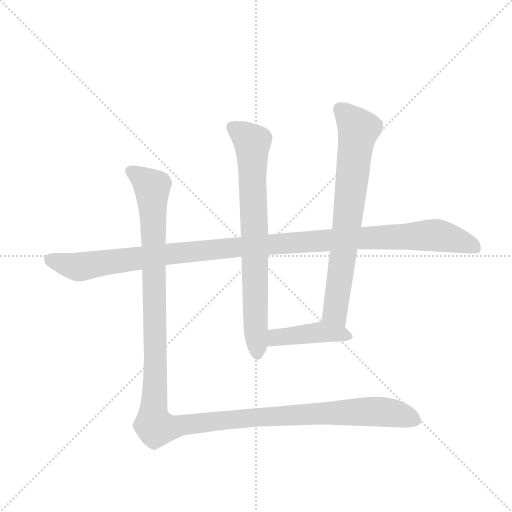
t = 0.00 s
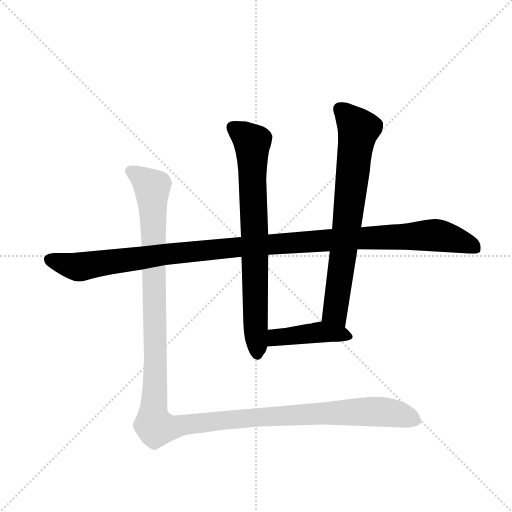
t = 3.55 s
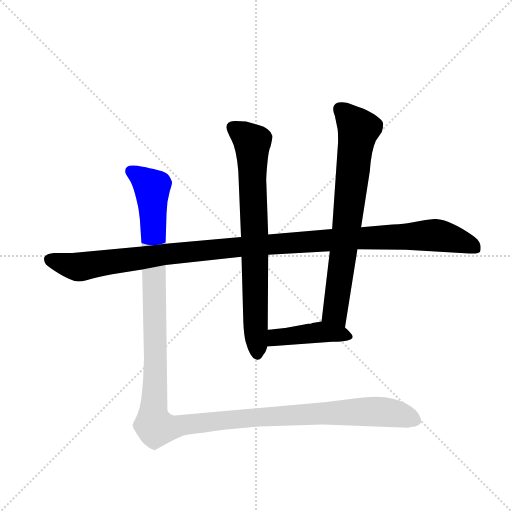
t = 3.75 s
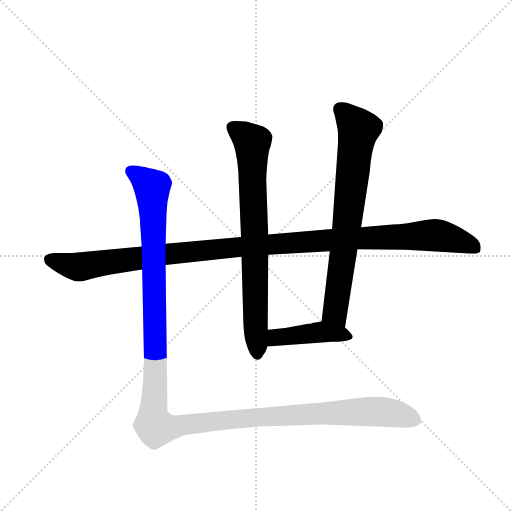
t = 3.96 s
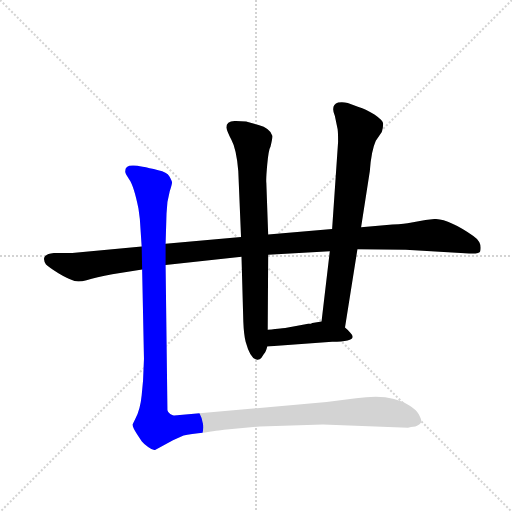
t = 4.16 s
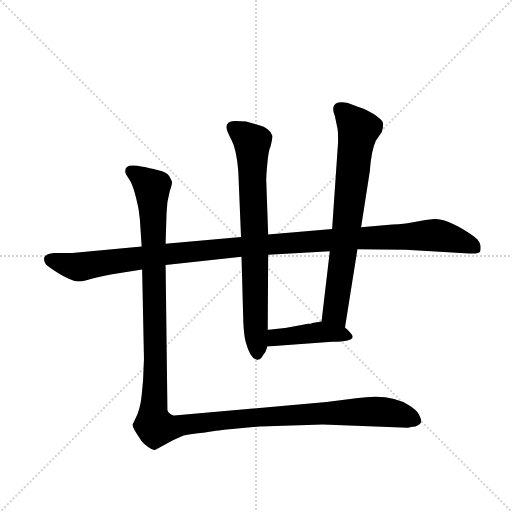
t = 4.95 s

The animated SVG that drew these frames (rendered in a browser with its animation timeline set to each time). Animation: 5 CSS @keyframes rules; one cycle of 4.95 s.

<svg version="1.1" viewBox="0 0 1024 1024" xmlns="http://www.w3.org/2000/svg">
  <g stroke="lightgray" stroke-dasharray="1,1" stroke-width="1" transform="scale(4, 4)">
    <line x1="0" y1="0" x2="256" y2="256"></line>
    <line x1="256" y1="0" x2="0" y2="256"></line>
    <line x1="128" y1="0" x2="128" y2="256"></line>
    <line x1="0" y1="128" x2="256" y2="128"></line>
  </g>
  <g transform="scale(0.92, -0.92) translate(60, -900)">
    <style type="text/css">
      
        @keyframes keyframes0 {
          from {
            stroke: blue;
            stroke-dashoffset: 1191;
            stroke-width: 128;
          }
          79% {
            animation-timing-function: step-end;
            stroke: blue;
            stroke-dashoffset: 0;
            stroke-width: 128;
          }
          to {
            stroke: black;
            stroke-width: 1024;
          }
        }
        #make-me-a-hanzi-animation-0 {
          animation: keyframes0 1.21923828125s both;
          animation-delay: 0s;
          animation-timing-function: linear;
        }
      
        @keyframes keyframes1 {
          from {
            stroke: blue;
            stroke-dashoffset: 768;
            stroke-width: 128;
          }
          71% {
            animation-timing-function: step-end;
            stroke: blue;
            stroke-dashoffset: 0;
            stroke-width: 128;
          }
          to {
            stroke: black;
            stroke-width: 1024;
          }
        }
        #make-me-a-hanzi-animation-1 {
          animation: keyframes1 0.875s both;
          animation-delay: 1.21923828125s;
          animation-timing-function: linear;
        }
      
        @keyframes keyframes2 {
          from {
            stroke: blue;
            stroke-dashoffset: 742;
            stroke-width: 128;
          }
          71% {
            animation-timing-function: step-end;
            stroke: blue;
            stroke-dashoffset: 0;
            stroke-width: 128;
          }
          to {
            stroke: black;
            stroke-width: 1024;
          }
        }
        #make-me-a-hanzi-animation-2 {
          animation: keyframes2 0.8538411458333334s both;
          animation-delay: 2.09423828125s;
          animation-timing-function: linear;
        }
      
        @keyframes keyframes3 {
          from {
            stroke: blue;
            stroke-dashoffset: 432;
            stroke-width: 128;
          }
          58% {
            animation-timing-function: step-end;
            stroke: blue;
            stroke-dashoffset: 0;
            stroke-width: 128;
          }
          to {
            stroke: black;
            stroke-width: 1024;
          }
        }
        #make-me-a-hanzi-animation-3 {
          animation: keyframes3 0.6015625s both;
          animation-delay: 2.9480794270833335s;
          animation-timing-function: linear;
        }
      
        @keyframes keyframes4 {
          from {
            stroke: blue;
            stroke-dashoffset: 1410;
            stroke-width: 128;
          }
          82% {
            animation-timing-function: step-end;
            stroke: blue;
            stroke-dashoffset: 0;
            stroke-width: 128;
          }
          to {
            stroke: black;
            stroke-width: 1024;
          }
        }
        #make-me-a-hanzi-animation-4 {
          animation: keyframes4 1.3974609375s both;
          animation-delay: 3.5496419270833335s;
          animation-timing-function: linear;
        }
      
    </style>
    
      <path d="M 300 324 L 465 342 L 523 346 L 657 354 L 717 358 L 822 357 L 960 349 Q 983 348 984 354 Q 989 373 969 387 Q 916 424 885 424 L 865 422 L 832 416 Q 822 414 793 412 L 725 406 L 662 402 L 523 390 L 464 385 L 300 370 L 248 364 L 97 350 L 57 350 Q 26 347 40 325 Q 46 319 67 306 Q 89 293 95 292 Q 107 285 128 291 Q 149 297 184 304 L 249 314 L 300 324 Z" fill="lightgray"></path>
    
      <path d="M 465 342 L 469 200 Q 470 173 474 157 Q 485 117 500 118 Q 505 119 508 122 L 514 131 Q 518 135 521 147 L 522 183 L 523 346 L 523 390 L 519 502 Q 518 511 521 543 Q 524 575 528 581 Q 533 602 532 605 Q 527 621 502 628 L 475 636 L 452 637 Q 432 637 432 623 Q 433 616 443 596 Q 454 576 458 528 L 464 385 L 465 342 Z" fill="lightgray"></path>
    
      <path d="M 690 188 L 717 358 L 725 406 L 744 528 Q 747 572 757 594 L 770 613 Q 773 623 773 631 Q 773 638 754 651 Q 733 664 721 667 L 696 676 Q 685 679 675 677 Q 658 671 668 648 L 674 619 Q 675 612 675 592 L 662 402 L 657 354 L 639 201 C 635 171 685 158 690 188 Z" fill="lightgray"></path>
    
      <path d="M 521 147 L 662 157 Q 721 157 702 176 Q 694 185 690 188 C 670 206 669 205 639 201 L 619 198 Q 617 196 610 196 L 560 187 Q 558 187 522 183 C 492 180 491 145 521 147 Z" fill="lightgray"></path>
    
      <path d="M 253 120 L 251 73 L 248 41 Q 245 10 234 -11 L 229 -21 Q 226 -26 238 -44 L 248 -59 Q 254 -66 262 -72 Q 271 -79 277 -78 L 316 -57 L 339 -47 Q 353 -43 386 -40 Q 424 -34 427 -34 L 505 -27 L 642 -23 L 827 -30 Q 832 -28 843 -27 Q 856 -22 856 -16 Q 856 -11 850 0 Q 844 10 829 19 Q 788 46 714 34 L 650 26 L 331 -2 Q 323 -2 319 -3 Q 316 -4 310 0 Q 305 3 304 8 L 300 324 L 300 370 L 302 436 L 304 461 L 309 484 Q 314 499 314 503 Q 314 507 308 517 Q 303 526 284 530 Q 236 542 228 540 Q 212 540 212 527 Q 212 523 221 510 Q 231 496 241 447 L 244 424 L 248 364 L 249 314 L 253 120 Z" fill="lightgray"></path>
    
    
      <clipPath id="make-me-a-hanzi-clip-0">
        <path d="M 300 324 L 465 342 L 523 346 L 657 354 L 717 358 L 822 357 L 960 349 Q 983 348 984 354 Q 989 373 969 387 Q 916 424 885 424 L 865 422 L 832 416 Q 822 414 793 412 L 725 406 L 662 402 L 523 390 L 464 385 L 300 370 L 248 364 L 97 350 L 57 350 Q 26 347 40 325 Q 46 319 67 306 Q 89 293 95 292 Q 107 285 128 291 Q 149 297 184 304 L 249 314 L 300 324 Z"></path>
      </clipPath>
      <path clip-path="url(#make-me-a-hanzi-clip-0)" d="M 51 336 L 116 320 L 444 362 L 883 389 L 948 374 L 975 360" fill="none" id="make-me-a-hanzi-animation-0" stroke-dasharray="1063 2126" stroke-linecap="round"></path>
    
      <clipPath id="make-me-a-hanzi-clip-1">
        <path d="M 465 342 L 469 200 Q 470 173 474 157 Q 485 117 500 118 Q 505 119 508 122 L 514 131 Q 518 135 521 147 L 522 183 L 523 346 L 523 390 L 519 502 Q 518 511 521 543 Q 524 575 528 581 Q 533 602 532 605 Q 527 621 502 628 L 475 636 L 452 637 Q 432 637 432 623 Q 433 616 443 596 Q 454 576 458 528 L 464 385 L 465 342 Z"></path>
      </clipPath>
      <path clip-path="url(#make-me-a-hanzi-clip-1)" d="M 447 622 L 488 590 L 499 130" fill="none" id="make-me-a-hanzi-animation-1" stroke-dasharray="640 1280" stroke-linecap="round"></path>
    
      <clipPath id="make-me-a-hanzi-clip-2">
        <path d="M 690 188 L 717 358 L 725 406 L 744 528 Q 747 572 757 594 L 770 613 Q 773 623 773 631 Q 773 638 754 651 Q 733 664 721 667 L 696 676 Q 685 679 675 677 Q 658 671 668 648 L 674 619 Q 675 612 675 592 L 662 402 L 657 354 L 639 201 C 635 171 685 158 690 188 Z"></path>
      </clipPath>
      <path clip-path="url(#make-me-a-hanzi-clip-2)" d="M 681 660 L 719 617 L 668 221 L 685 197" fill="none" id="make-me-a-hanzi-animation-2" stroke-dasharray="614 1228" stroke-linecap="round"></path>
    
      <clipPath id="make-me-a-hanzi-clip-3">
        <path d="M 521 147 L 662 157 Q 721 157 702 176 Q 694 185 690 188 C 670 206 669 205 639 201 L 619 198 Q 617 196 610 196 L 560 187 Q 558 187 522 183 C 492 180 491 145 521 147 Z"></path>
      </clipPath>
      <path clip-path="url(#make-me-a-hanzi-clip-3)" d="M 528 153 L 537 165 L 627 177 L 697 168" fill="none" id="make-me-a-hanzi-animation-3" stroke-dasharray="304 608" stroke-linecap="round"></path>
    
      <clipPath id="make-me-a-hanzi-clip-4">
        <path d="M 253 120 L 251 73 L 248 41 Q 245 10 234 -11 L 229 -21 Q 226 -26 238 -44 L 248 -59 Q 254 -66 262 -72 Q 271 -79 277 -78 L 316 -57 L 339 -47 Q 353 -43 386 -40 Q 424 -34 427 -34 L 505 -27 L 642 -23 L 827 -30 Q 832 -28 843 -27 Q 856 -22 856 -16 Q 856 -11 850 0 Q 844 10 829 19 Q 788 46 714 34 L 650 26 L 331 -2 Q 323 -2 319 -3 Q 316 -4 310 0 Q 305 3 304 8 L 300 324 L 300 370 L 302 436 L 304 461 L 309 484 Q 314 499 314 503 Q 314 507 308 517 Q 303 526 284 530 Q 236 542 228 540 Q 212 540 212 527 Q 212 523 221 510 Q 231 496 241 447 L 244 424 L 248 364 L 249 314 L 253 120 Z"></path>
      </clipPath>
      <path clip-path="url(#make-me-a-hanzi-clip-4)" d="M 224 528 L 271 493 L 278 142 L 272 -4 L 279 -29 L 311 -30 L 507 -6 L 728 5 L 801 1 L 847 -15" fill="none" id="make-me-a-hanzi-animation-4" stroke-dasharray="1282 2564" stroke-linecap="round"></path>
    
  </g>
</svg>
